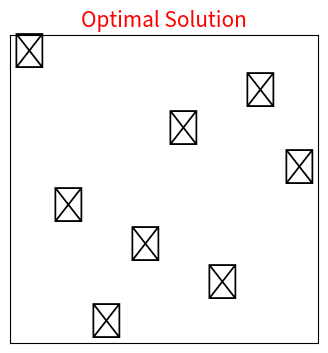

Reproduce this figure in Python.
""" **The main idea of the 8 queens algorithm is to find all possible ways to place eight queens on an 8x8 chessboard such that no two queens threaten each other. In other words, the solution should ensure that no two queens are placed in the same row, column, or diagonal on the chessboard.

The algorithm typically uses a backtracking approach to explore all possible solutions. It starts by placing a queen in the first column of the first row and then recursively tries to place a queen in each subsequent column, checking at each step whether the placement is valid according to the constraints mentioned above. If a valid placement is found, the algorithm proceeds to the next column and continues until all eight queens have been placed.

If the algorithm reaches a dead end where it is unable to place a queen in a valid position in a given column, it backtracks to the previous column and tries a different position for that queen. The algorithm continues this process until all possible solutions have been explored, at which point it returns the set of all valid solutions.

The 8 queens algorithm is a classic example of a constraint satisfaction problem and has applications in fields such as artificial intelligence, computer science, and operations research.

**The fitness function typically counts the number of pairs of queens that are attacking each other, and subtracts that number from a fixed value (usually the maximum number of pairs of queens that could possibly attack each other, which is 28). So the fitness score for a particular placement of queens is equal to (28 - number of pairs of attacking queens). A placement with a higher fitness score is considered to be a better solution than one with a lower fitness score.
fitness = - penalty 
The fitness function rule used in the 8 queens algorithm is the number of non-attacking pairs of queens that we are interested to maximize (which has the maximum value (8 choose 2)= 28 for the 8-queen’s problem).

**In the 8 queens algorithm, the single point crossover is a commonly used operator for combining genetic information from two parent solutions to create new offspring solutions. Specifically, the single point crossover operator selects a random point along each parent's chromosome (which represents a particular placement of the queens on the chessboard), and then swaps the portions of the chromosomes that come after that point.
The reason why single point crossover is a popular choice in the 8 queens algorithm is that it tends to preserve the good aspects of both parent solutions while also introducing some degree of diversity into the population of solutions. By swapping only a portion of the solution, the operator can create offspring solutions that are similar to the parents in some respects, but also have some novel variation that might help to explore new regions of the solution space.

**The 8 queens problem can be solved using various algorithms such as backtracking, genetic algorithm, and simulated annealing. In the genetic algorithm approach, the mutation operator is used to introduce new genetic material into the population. The mutation operator randomly changes the value of a gene in a chromosome with a small probability. This helps to maintain diversity in the population and avoid premature convergence to a suboptimal solution."""
import random
import matplotlib.pyplot as plt
import numpy as np
def generate_board():
    """Generate a random board"""
    board = [0] * 8
    for i in range(8):
        board[i] = random.randint(0, 7)
    return board

def fitness(board):
    """Calculate fitness of a board"""
    attacking_pairs = 0
    for i in range(8):
        for j in range(i+1, 8):
            if board[i] == board[j] or abs(board[i] - board[j]) == j - i:
                attacking_pairs += 1
    return 29 - attacking_pairs

def crossover(board1, board2):
    """Perform crossover between two boards"""
    index = random.randint(1, 6)
    child1 = board1[:index] + board2[index:]
    child2 = board2[:index] + board1[index:]
    return child1, child2

def mutate(board):
    """Mutate a board"""
    index = random.randint(0, 7)
    value = random.randint(0, 7)
    board[index] = value
    return board

def select_population(population, fitnesses, num_parents):
    """Select the parents for the next generation"""
    parents = []
    for i in range(num_parents):
        max_fitness_index = fitnesses.index(max(fitnesses))
        parents.append(population[max_fitness_index])
        population.pop(max_fitness_index)
        fitnesses.pop(max_fitness_index)
    return parents

def generate_population(population_size):
    """Generate a population of random boards"""
    population = []
    for i in range(population_size):
        population.append(generate_board())
    return population

def genetic_algorithm(population_size, num_generations):
    """Run the genetic algorithm"""
    population = generate_population(population_size)
    for i in range(num_generations):
        fitnesses = [fitness(board) for board in population]
        parents = select_population(population, fitnesses, population_size // 2)
        children = []
        for i in range(population_size // 2):
            board1 = random.choice(parents)
            board2 = random.choice(parents)
            child1, child2 = crossover(board1, board2)
            child1 = mutate(child1)
            child2 = mutate(child2)
            children.append(child1)
            children.append(child2)
        population = parents + children
    fitnesses = [fitness(board) for board in population]
    index = fitnesses.index(max(fitnesses))
    return population[index]

solution = genetic_algorithm(population_size=100, num_generations=1000)
print("Optimal solution:", solution)



def draw_board(board):
    plt.figure(figsize=(4,4))
    plt.imshow(np.zeros((8,8)), cmap='binary')
    for i in range(8):
        for j in range(8):
            if board[i] == j:
                plt.text(j, i, '♛', fontsize=25, ha='center', va='center')
    plt.title("Optimal Solution", color = 'red', size = 15)
    plt.xticks([])
    plt.yticks([])
    plt.show()

draw_board(solution)